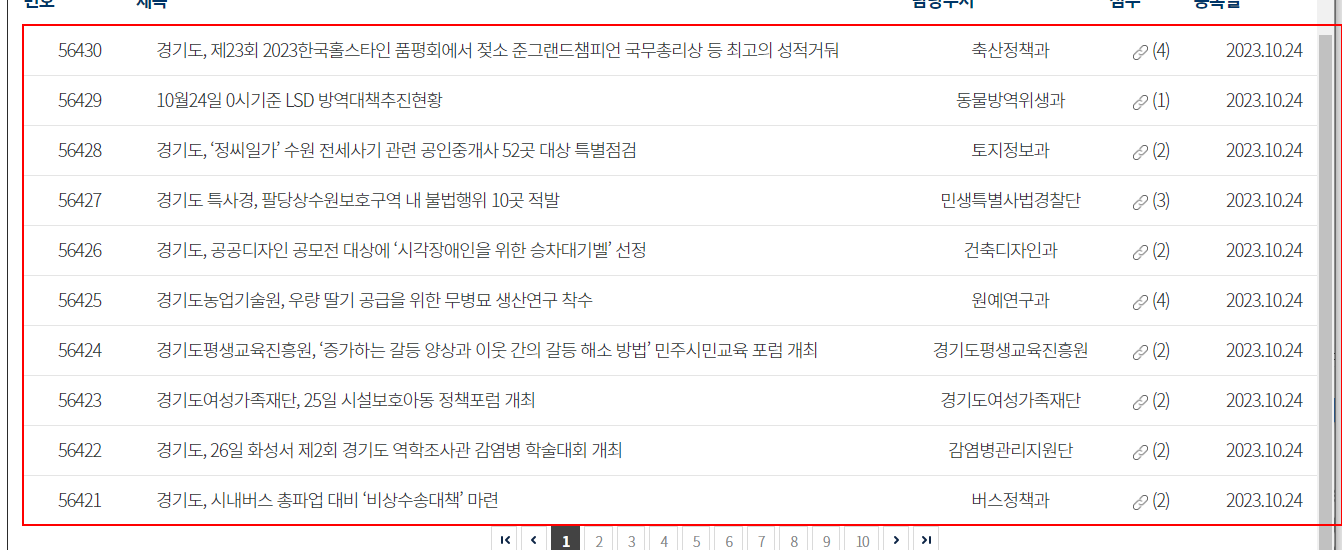
Workflow: Main

Step 1: get-text from the tbody
